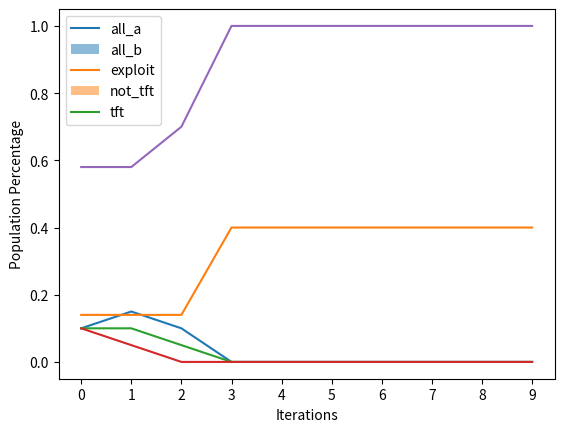

The script that saved this image:
import matplotlib.pyplot as plt
from matplotlib.ticker import MaxNLocator
import numpy as np

def graph_percentages(percentages_list_of_dicts, title=None):
    average_dict = combine_dicts(percentages_list_of_dicts, np.average)
    std_dict = combine_dicts(percentages_list_of_dicts, np.std)

    fig, ax = plt.subplots()
    for key in average_dict:
        plotable = np.array(average_dict[key])
        ax.plot(plotable)
        ax.fill_between(np.linspace(0, plotable.shape[0]-1, plotable.shape[0]),
                        plotable + np.array(std_dict[key]), plotable - np.array(std_dict[key]),
                        alpha=0.5)
    ax.xaxis.set_major_locator(MaxNLocator(integer=True))
    if title:
        plt.title(title)
    plt.xlabel('Iterations')
    plt.ylabel('Population Percentage')
    plt.legend(average_dict)

    plt.show()

def combine_dicts(list_of_dicts, f):
    result = {}
    iterations = len(list_of_dicts[0][next(iter(list_of_dicts[0]))])
    for key in list_of_dicts[0]:
        result[key] = []
        for i in range(iterations):
            values = []
            for j in range(len(list_of_dicts)):
                if len(list_of_dicts[j][key]) > i:
                    values.append(list_of_dicts[j][key][i])
            result[key].append(f(values))
    return result



test = [{
  'all_a': [0.1, 0.15, 0.1, 0.0, 0.0, 0.0, 0.0, 0.0, 0.0, 0.0, 0.3, 0.3],
  'all_b': [0.15, 0.15, 0.15, 0.5, 0.5, 0.5, 0.5, 1.0, 0.5, 0.5, 0.3, 0.3],
  'exploit': [0.1, 0.1, 0.05, 0.0, 0.0, 0.0, 0.0, 0.0, 0.0, 0.0, 0.3, 0.3],
  'not_tft': [0.1, 0.05, 0.0, 0.0, 0.0, 0.0, 0.0, 0.0, 0.0, 0.0, 0.3, 0.3],
  'tft': [0.58, 0.58, 0.7, 1.0, 1.0, 1.0, 1.0, 1.0, 1.0, 1.0, 0.3, 0.3]
},
{
  'all_a': [0.1, 0.15, 0.1, 0.0, 0.0, 0.0, 0.0, 0.0, 0.0, 0.0, 0.3],
  'all_b': [0.16, 0.16, 0.16, 0.6, 0.6, 0.6, 0.6, 1.0, 0.6, 0.6, 3.0],
  'exploit': [0.1, 0.1, 0.05, 0.0, 0.0, 0.0, 0.0, 0.0, 0.0, 0.0, 3.0],
  'not_tft': [0.1, 0.05, 0.0, 0.0, 0.0, 0.0, 0.0, 0.0, 0.0, 0.0, 3.0],
  'tft': [0.58, 0.58, 0.7, 1.0, 1.0, 1.0, 1.0, 1.0, 1.0, 1.0, 3.0]
},{
  'all_a': [0.1, 0.15, 0.1, 0.0, 0.0, 0.0, 0.0, 0.0, 0.0, 0.0],
  'all_b': [0.14, 0.14, 0.14, 0.4, 0.4, 0.4, 0.4, 0.4, 0.4, 0.4],
  'exploit': [0.1, 0.2, 0.15, 0.1, 0.15, 0.0, 0.0, 0.0, 0.0, 0.0],
  'not_tft': [0.1, 0.05, 0.0, 0.0, 0.0, 0.0, 0.0, 0.0, 0.0, 0.0],
  'tft': [0.58, 0.58, 0.7, 1.0, 1.0, 1.0, 1.0, 1.0, 1.0, 1.0]
},{
  'all_a': [0.1, 0.15, 0.1, 0.0, 0.0, 0.0, 0.0, 0.0, 0.0, 0.0],
  'all_b': [0.12, 0.12, 0.15, 0.0, 0.0, 0.0, 0.0, 0.0, 0.0, 0.0],
  'exploit': [0.1, 0.1, 0.05, 0.0, 0.0, 0.0, 0.0, 0.0, 0.0, 0.0],
  'not_tft': [0.1, 0.05, 0.0, 0.0, 0.0, 0.0, 0.0, 0.0, 0.0, 0.0],
  'tft': [0.58, 0.58, 0.7, 1.0, 1.0, 1.0, 1.0, 1.0, 1.0, 1.0]
},{
  'all_a': [0.1, 0.15, 0.1, 0.0, 0.0, 0.0, 0.0, 0.0, 0.0, 0.0],
  'all_b': [0.14, 0.14, 0.14, 0.4, 0.4, 0.4, 0.4, 0.4, 0.4, 0.4],
  'exploit': [0.1, 0.1, 0.05, 0.0, 0.0, 0.0, 0.0, 0.0, 0.0, 0.0],
  'not_tft': [0.1, 0.05, 0.0, 0.0, 0.0, 0.0, 0.0, 0.0, 0.0, 0.0],
  'tft': [0.58, 0.58, 0.7, 1.0, 1.0, 1.0, 1.0, 1.0, 1.0, 1.0]
}]
test = [{
  'all_a': [0.1, 0.15, 0.1, 0.0, 0.0, 0.0, 0.0, 0.0, 0.0, 0.0],
  'all_b': [0.14, 0.14, 0.14, 0.4, 0.4, 0.4, 0.4, 0.4, 0.4, 0.4],
  'exploit': [0.1, 0.1, 0.05, 0.0, 0.0, 0.0, 0.0, 0.0, 0.0, 0.0],
  'not_tft': [0.1, 0.05, 0.0, 0.0, 0.0, 0.0, 0.0, 0.0, 0.0, 0.0],
  'tft': [0.58, 0.58, 0.7, 1.0, 1.0, 1.0, 1.0, 1.0, 1.0, 1.0]
}]
# graph_imitator_percentages(test)

graph_percentages(test)
